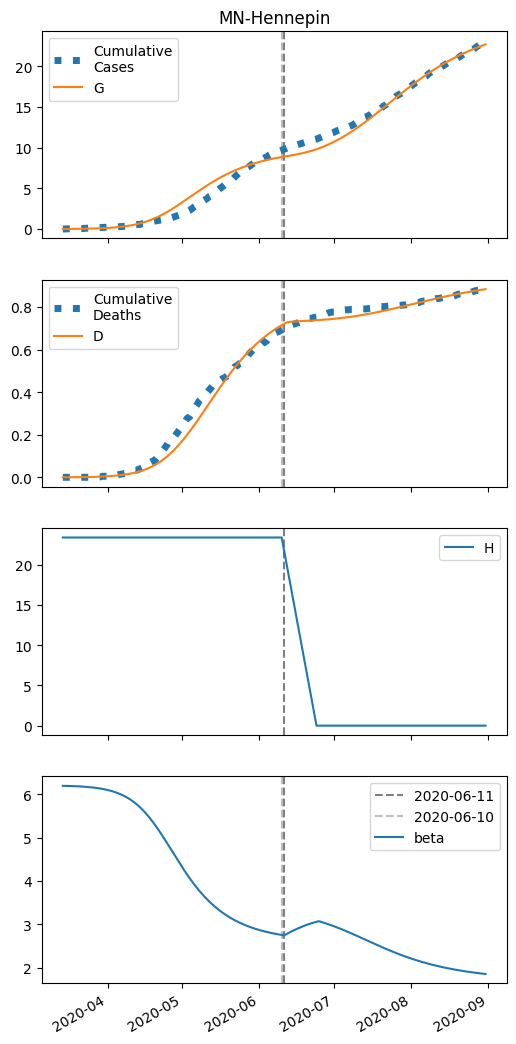

The file beside this chart, header and first rows:
series, 2020-03-14, 2020-03-15, 2020-03-16, 2020-03-17, 2020-03-18, 2020-03-19, 2020-03-20, 2020-03-21, 2020-03-22, 2020-03-23, 2020-03-24, 2020-03-25, 2020-03-26, 2020-03-27, 2020-03-28, 2020-03-29, 2020-03-30, 2020-03-31, 2020-04-01, 2020-04-02, 2020-04-03, 2020-04-04, 2020-04-05
S, 63292, 63290, 63288, 63286, 63283, 63280, 63276, 63272, 63267, 63262, 63256, 63249, 63241, 63232, 63222, 63210, 63197, 63182, 63165, 63146, 63124, 63099, 63072
I, 6.0, 6.851, 7.822, 8.93, 10.19, 11.63, 13.28, 15.15, 17.28, 19.72, 22.48, 25.63, 29.21, 33.28, 37.91, 43.16, 49.11, 55.84, 63.47, 72.08, 81.8, 92.75, 105
IH, 0.0, 0.3033, 0.4373, 0.5266, 0.6094, 0.6982, 0.7976, 0.9105, 1.039, 1.186, 1.352, 1.542, 1.758, 2.004, 2.284, 2.602, 2.962, 3.371, 3.835, 4.359, 4.952, 5.621, 6.375
IN, 0.7045, 1.347, 2.032, 2.77, 3.573, 4.453, 5.425, 6.503, 7.706, 9.052, 10.56, 12.27, 14.19, 16.36, 18.82, 21.6, 24.76, 28.33, 32.37, 36.96, 42.15, 48.02, 54.65
D, 0.01, 0.01, 0.07067, 0.1581, 0.2635, 0.3853, 0.525, 0.6845, 0.8666, 1.074, 1.312, 1.582, 1.89, 2.242, 2.643, 3.1, 3.62, 4.213, 4.887, 5.654, 6.526, 7.516, 8.64
R, 0.0, 0.06244, 0.3334, 0.7322, 1.241, 1.862, 2.606, 3.486, 4.517, 5.72, 7.115, 8.727, 10.59, 12.72, 15.18, 17.99, 21.2, 24.88, 29.07, 33.86, 39.31, 45.52, 52.59
G, 6.0, 7.859, 9.981, 12.4, 15.17, 18.32, 21.92, 26.02, 30.7, 36.03, 42.11, 49.04, 56.92, 65.9, 76.12, 87.73, 100.9, 115.9, 132.9, 152.2, 174, 198.7, 226.6
H, 23398, 23398, 23398, 23398, 23398, 23398, 23398, 23398, 23398, 23398, 23398, 23398, 23398, 23398, 23398, 23398, 23398, 23398, 23398, 23398, 23398, 23398, 23398
beta, 6.196, 6.196, 6.194, 6.192, 6.19, 6.188, 6.185, 6.182, 6.178, 6.174, 6.17, 6.164, 6.158, 6.151, 6.144, 6.135, 6.125, 6.113, 6.101, 6.086, 6.07, 6.051, 6.031
